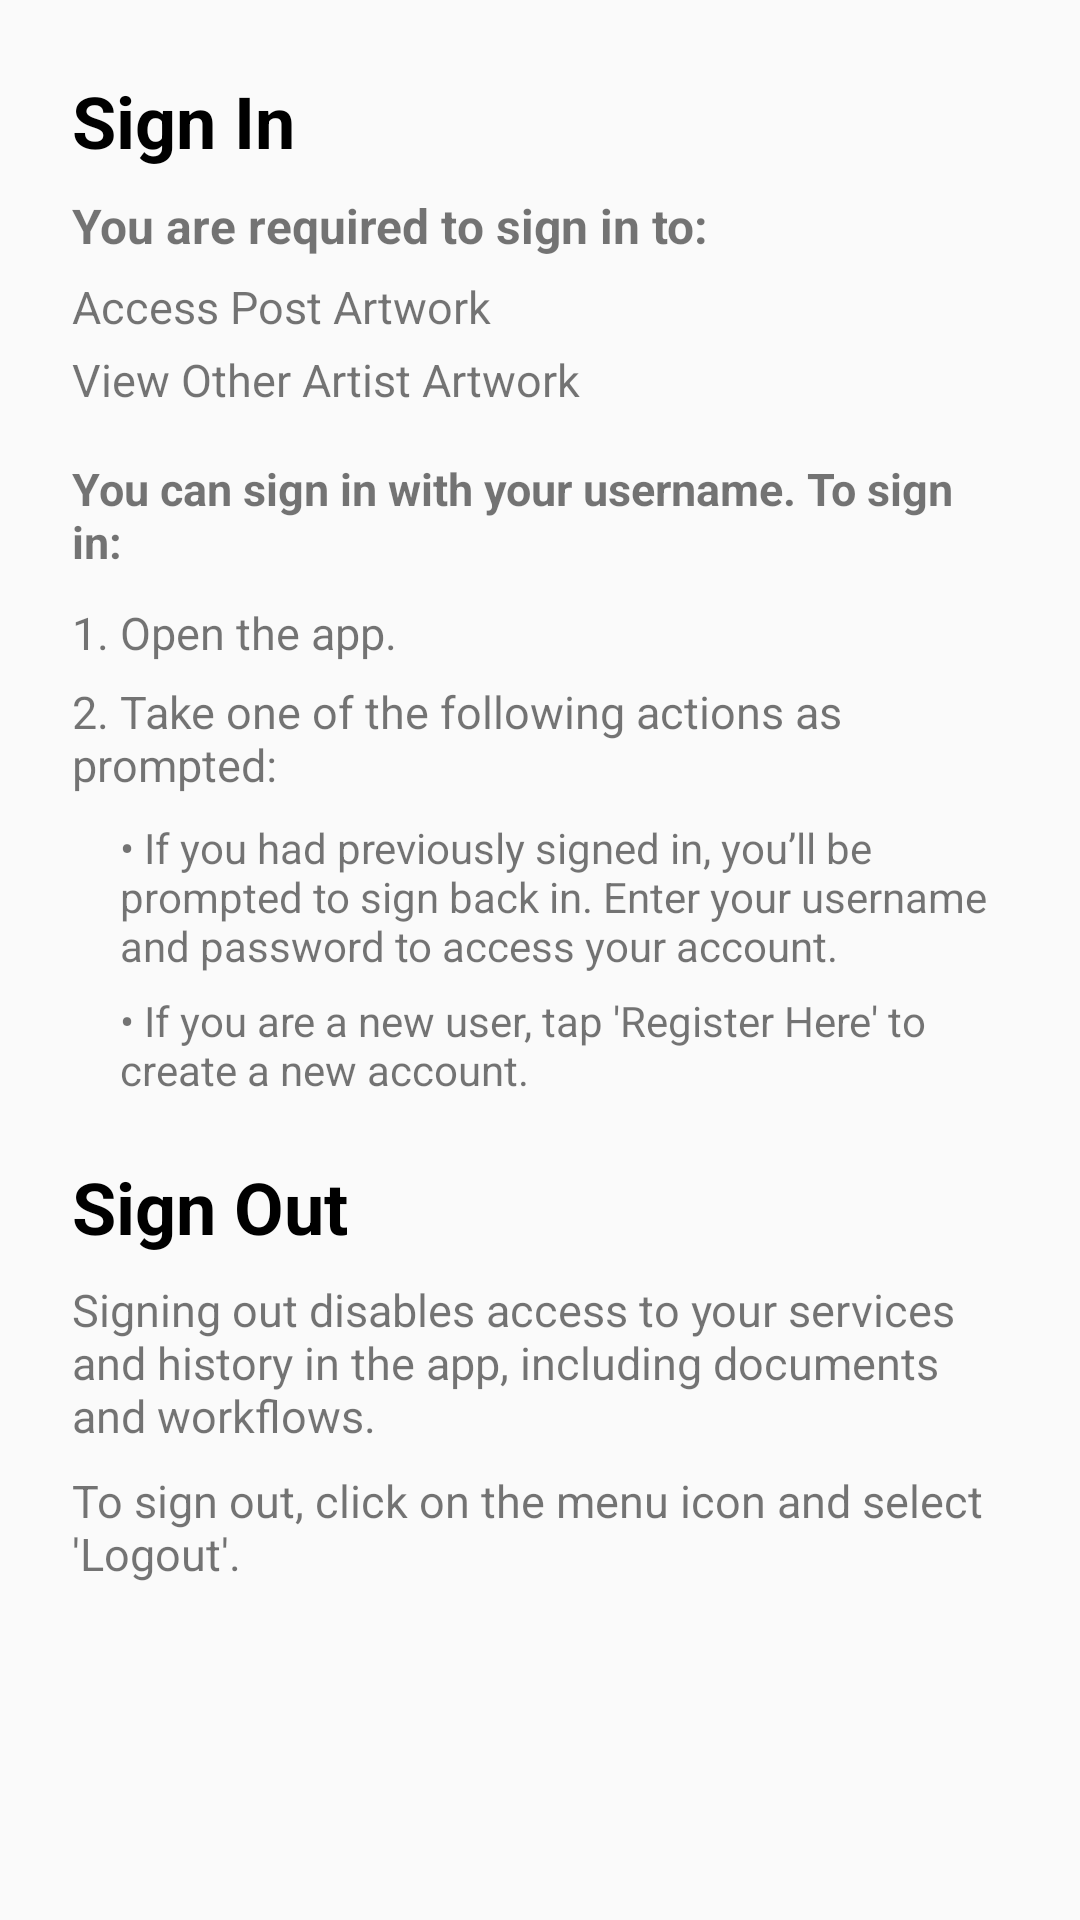

Here is an Android app screen rendered from its layout file. Give the layout XML and the strings, colors and styles it references.
<!-- AndroidManifest.xml: application theme AppTheme -->
<!-- res/layout/activity_help_in.xml -->
<?xml version="1.0" encoding="utf-8"?>
<androidx.constraintlayout.widget.ConstraintLayout xmlns:android="http://schemas.android.com/apk/res/android"
    xmlns:app="http://schemas.android.com/apk/res-auto"
    xmlns:tools="http://schemas.android.com/tools"
    android:layout_width="match_parent"
    android:layout_height="match_parent"
    tools:context=".Clients.Help_in"
    android:padding="16dp">

    <ScrollView
        android:layout_width="match_parent"
        android:layout_height="match_parent">

        <LinearLayout
            android:layout_width="match_parent"
            android:layout_height="wrap_content"
            android:orientation="vertical"
            android:padding="8dp"
            android:gravity="start">

            
            <TextView
                android:layout_width="wrap_content"
                android:layout_height="wrap_content"
                android:text="Sign In"
                android:textStyle="bold"
                android:textSize="24sp"
                android:textColor="#000000"
                android:paddingBottom="8dp" />

            <TextView
                android:layout_width="wrap_content"
                android:layout_height="wrap_content"
                android:text="You are required to sign in to:"
                android:textSize="16sp"
                android:textStyle="bold"
                android:paddingBottom="6dp" />

            <TextView
                android:layout_width="match_parent"
                android:layout_height="wrap_content"
                android:drawableLeft="@drawable/ic_dot"
                android:drawablePadding="8dp"
                android:text="Access Post Artwork"
                android:textSize="15sp"
                android:textStyle="normal"
                android:paddingBottom="4dp" />

            <TextView
                android:layout_width="match_parent"
                android:layout_height="wrap_content"
                android:drawableLeft="@drawable/ic_dot"
                android:drawablePadding="8dp"
                android:text="View Other Artist Artwork"
                android:textSize="15sp"
                android:textStyle="normal"
                android:paddingBottom="16dp" />

            <TextView
                android:layout_width="wrap_content"
                android:layout_height="wrap_content"
                android:text="You can sign in with your username. To sign in:"
                android:textSize="15sp"
                android:textStyle="bold"
                android:paddingBottom="10dp" />

            <TextView
                android:layout_width="wrap_content"
                android:layout_height="wrap_content"
                android:text="1. Open the app."
                android:textSize="15sp"
                android:textStyle="normal"
                android:paddingBottom="6dp" />

            <TextView
                android:layout_width="wrap_content"
                android:layout_height="wrap_content"
                android:text="2. Take one of the following actions as prompted:"
                android:textSize="15sp"
                android:textStyle="normal"
                android:paddingBottom="8dp" />

            <TextView
                android:layout_width="match_parent"
                android:layout_height="wrap_content"
                android:layout_marginStart="16dp"
                android:text="• If you had previously signed in, you’ll be prompted to sign back in. Enter your username and password to access your account."
                android:textSize="14sp"
                android:textStyle="normal"
                android:paddingBottom="6dp" />

            <TextView
                android:layout_width="match_parent"
                android:layout_height="wrap_content"
                android:layout_marginStart="16dp"
                android:text="• If you are a new user, tap 'Register Here' to create a new account."
                android:textSize="14sp"
                android:textStyle="normal"
                android:paddingBottom="20dp" />

            
            <TextView
                android:layout_width="wrap_content"
                android:layout_height="wrap_content"
                android:text="Sign Out"
                android:textStyle="bold"
                android:textSize="24sp"
                android:textColor="#000000"
                android:paddingBottom="8dp" />

            <TextView
                android:layout_width="wrap_content"
                android:layout_height="wrap_content"
                android:text="Signing out disables access to your services and history in the app, including documents and workflows."
                android:textSize="15sp"
                android:textStyle="normal"
                android:paddingBottom="8dp" />

            <TextView
                android:layout_width="wrap_content"
                android:layout_height="wrap_content"
                android:text="To sign out, click on the menu icon and select 'Logout'."
                android:textSize="15sp"
                android:textStyle="normal"
                android:paddingBottom="16dp" />
        </LinearLayout>
    </ScrollView>
</androidx.constraintlayout.widget.ConstraintLayout>
<!-- resources referenced by this layout -->
<resources>
  <style name="AppTheme" parent="Theme.AppCompat.Light.NoActionBar">
      
          <item name="colorPrimary">@color/colorPrimary</item>
          <item name="colorPrimaryDark">@color/colorPrimaryDark</item>
          <item name="colorAccent">@color/colorAccent</item>
      </style>
  <color name="colorPrimary">#0092DF</color>
  <color name="colorPrimaryDark">#0092DF</color>
  <color name="colorAccent">#A6009A</color>
</resources>
